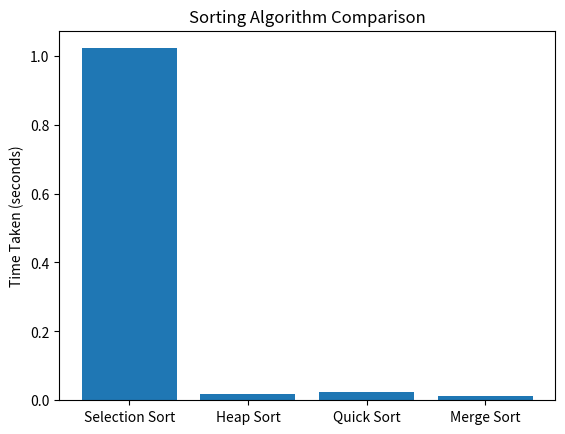

Reproduce this figure in Python.
# This is a sample Python script.
import random
import time
import matplotlib.pyplot as plt

def create_vector(n):
    """
    Creates a vector of length n with random integer values.
    """
    return [random.randint(0, 100) for i in range(n)]

def quick_sort(vector):
    """
    Sorts a vector using the quicksort algorithm.
    """
    if len(vector) <= 1:
        return vector
    else:
        pivot = vector[0]
        left = []
        right = []
        for i in range(1, len(vector)):
            if vector[i] < pivot:
                left.append(vector[i])
            else:
                right.append(vector[i])
        return quick_sort(left) + [pivot] + quick_sort(right)

def merge_sort(vector):
    """
    Sorts a vector using the merge sort algorithm.
    """
    if len(vector) > 1:
        mid = len(vector) // 2
        left_half = vector[:mid]
        right_half = vector[mid:]

        merge_sort(left_half)
        merge_sort(right_half)

        i = j = k = 0
        while i < len(left_half) and j < len(right_half):
            if left_half[i] < right_half[j]:
                vector[k] = left_half[i]
                i += 1
            else:
                vector[k] = right_half[j]
                j += 1
            k += 1

        while i < len(left_half):
            vector[k] = left_half[i]
            i += 1
            k += 1

        while j < len(right_half):
            vector[k] = right_half[j]
            j += 1
            k += 1

def heap_sort(vector):
    """
    Sorts a vector using the heapsort algorithm.
    """
    n = len(vector)
    for i in range(n // 2 - 1, -1, -1):
        heapify(vector, n, i)
    for i in range(n - 1, 0, -1):
        vector[0], vector[i] = vector[i], vector[0]
        heapify(vector, i, 0)

def heapify(vector, n, i):
    largest = i
    left = 2 * i + 1
    right = 2 * i + 2
    if left < n and vector[largest] < vector[left]:
        largest = left
    if right < n and vector[largest] < vector[right]:
        largest = right
    if largest != i:
        vector[i], vector[largest] = vector[largest], vector[i]
        heapify(vector, n, largest)

def selection_sort(vector):
    """
    Sorts a vector using the selection sort algorithm.
    """
    n = len(vector)
    for i in range(n):
        min_idx = i
        for j in range(i+1, n):
            if vector[j] < vector[min_idx]:
                min_idx = j
        vector[i], vector[min_idx] = vector[min_idx], vector[i]

def compare_sorting_algorithms(n):
    """
    Compares the speed of four sorting algorithms by measuring the time taken
    to sort a vector of length n using each algorithm. Returns a plot of the results.
    """
    vector = create_vector(n)
    quick_sort_time = time.time()
    quick_sort(vector)
    quick_sort_time = time.time() - quick_sort_time
    vector = create_vector(n)
    merge_sort_time = time.time()
    merge_sort(vector)
    merge_sort_time = time.time() - merge_sort_time
    vector = create_vector(n)
    selection_sort_time = time.time()
    selection_sort(vector)
    selection_sort_time = time.time() - selection_sort_time
    vector = create_vector(n)
    heap_sort_time = time.time()
    heap_sort(vector)
    heap_sort_time = time.time() - heap_sort_time
    plt.bar(['Selection Sort', 'Heap Sort','Quick Sort', 'Merge Sort'], [selection_sort_time, heap_sort_time, quick_sort_time,merge_sort_time])
    plt.title('Sorting Algorithm Comparison')
    plt.ylabel('Time Taken (seconds)')
    plt.show()

compare_sorting_algorithms(10000)